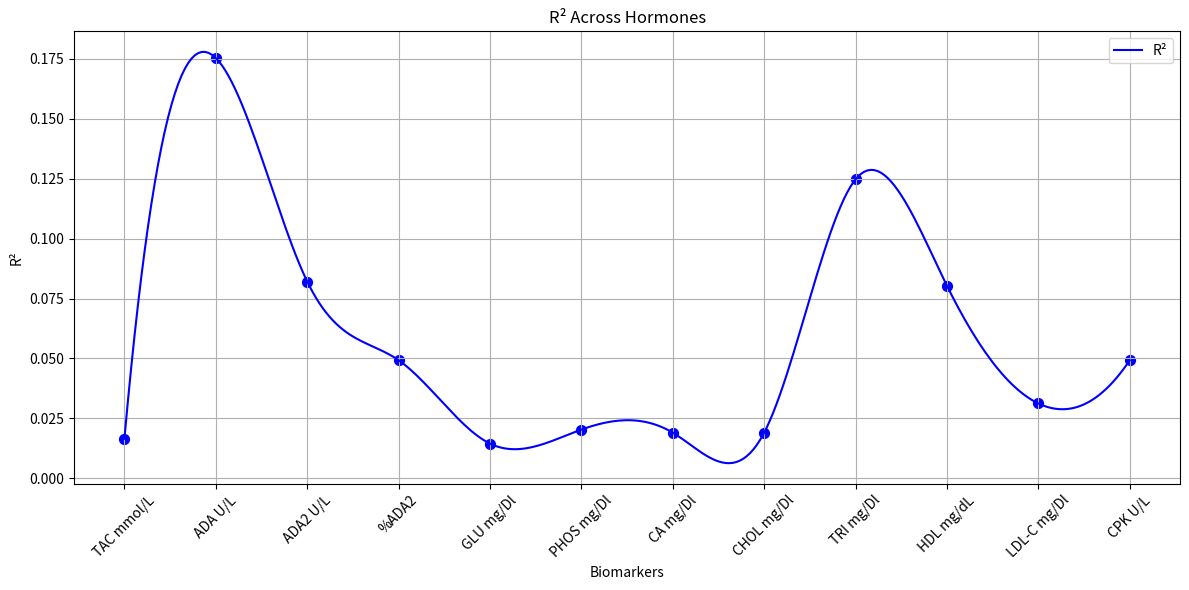

Recreate this plot in Python.
import matplotlib.pyplot as plt
import numpy as np
from scipy.interpolate import make_interp_spline

# Data preparation
biomarkers = ['TAC mmol/L', 'ADA U/L', 'ADA2 U/L', '%ADA2', 'GLU mg/Dl', 'PHOS mg/Dl', 
              'CA mg/Dl', 'CHOL mg/Dl', 'TRI mg/Dl', 'HDL mg/dL', 'LDL-C mg/Dl', 'CPK U/L']

# R² data for each BDC
r2_data = [
    0.01650065742433071, 0.17535275220870972, 0.08211833238601685, 0.04927951097488403,
    0.014501635916531086, 0.020344793796539307, 0.019057273864746094, 0.019057273864746094,
    0.1247519850730896, 0.0803578794002533, 0.031250715255737305, 0.04927951097488403
]

# Prepare x-axis for interpolation
x = np.arange(len(biomarkers))
x_smooth = np.linspace(0, len(biomarkers)-1, 300)  # More points for smoother curve

# Spline interpolation
spline_r2 = make_interp_spline(x, r2_data, k=3)
r2_smooth = spline_r2(x_smooth)

# Plotting
plt.figure(figsize=(12, 6))
plt.plot(x_smooth, r2_smooth, 'b-', label='R²')
plt.scatter(x, r2_data, color='blue', marker='o', s=50)

# Customize the plot
plt.title('R² Across Hormones')
plt.xlabel('Biomarkers')
plt.ylabel('R²')
plt.grid(True)
plt.legend()
plt.xticks(x, biomarkers, rotation=45)

# Save the plot
plt.tight_layout()
plt.savefig('hormone_coherence_plot.png')